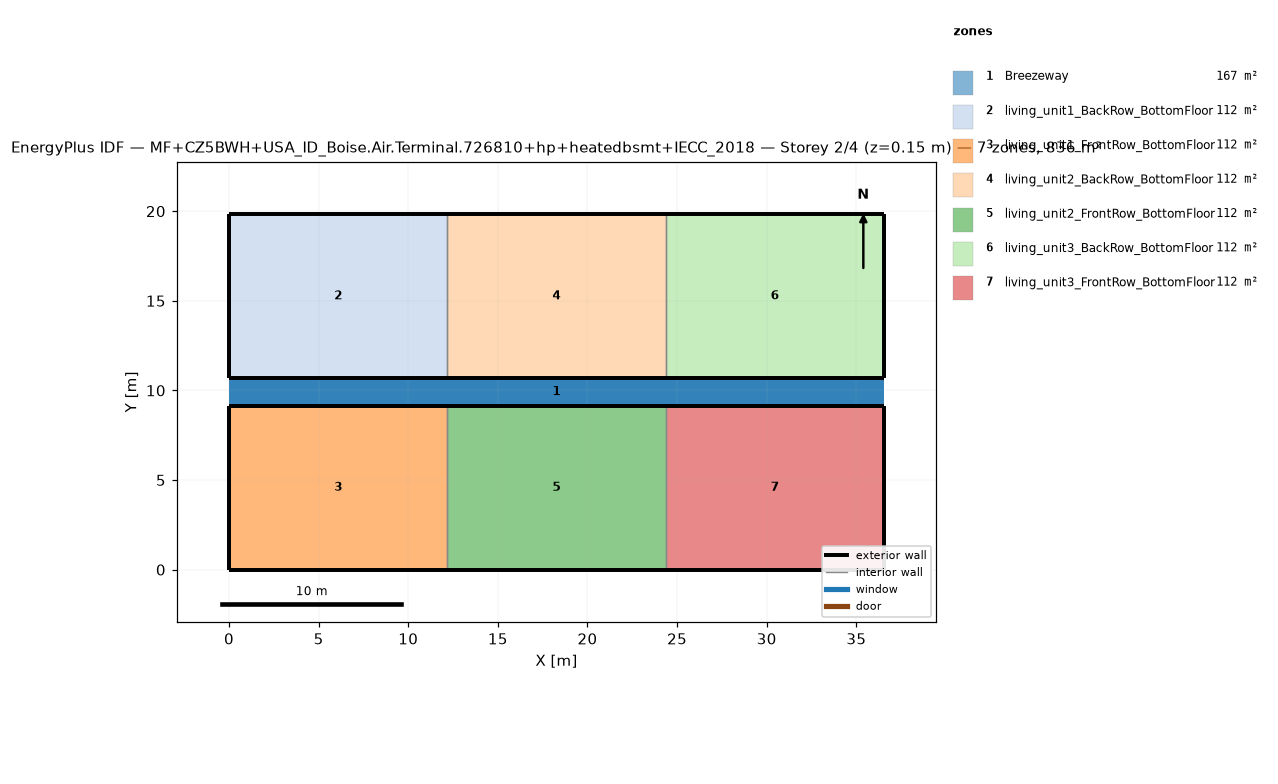
=== STOREY PLAN SPEC (per zone: floor XY polygon, exterior-wall plan segments, windows/doors) ===
zone 1: Breezeway  (167.0 m²)
  floor: (36.54, 9.16) (0.00, 9.16) (0.00, 10.68) (36.54, 10.68)
  floor: (36.54, 9.16) (0.00, 9.16) (0.00, 10.68) (36.54, 10.68)
  floor: (36.54, 9.16) (0.00, 9.16) (0.00, 10.68) (36.54, 10.68)
zone 2: living_unit1_BackRow_BottomFloor  (111.5 m²)
  floor: (12.18, 10.68) (0.00, 10.68) (0.00, 19.84) (12.18, 19.84)
  exterior wall: (0.00, 10.68) – (12.18, 10.68)  [12.2 m]
  exterior wall: (12.18, 19.84) – (0.00, 19.84)  [12.2 m]
  exterior wall: (0.00, 19.84) – (0.00, 10.68)  [9.2 m]
  interior walls: 1
zone 3: living_unit1_FrontRow_BottomFloor  (111.5 m²)
  floor: (12.18, 0.00) (0.00, 0.00) (0.00, 9.16) (12.18, 9.16)
  exterior wall: (0.00, 0.00) – (12.18, 0.00)  [12.2 m]
  exterior wall: (12.18, 9.16) – (0.00, 9.16)  [12.2 m]
  exterior wall: (0.00, 9.16) – (0.00, 0.00)  [9.2 m]
  interior walls: 1
zone 4: living_unit2_BackRow_BottomFloor  (111.5 m²)
  floor: (24.36, 10.68) (12.18, 10.68) (12.18, 19.84) (24.36, 19.84)
  exterior wall: (12.18, 10.68) – (24.36, 10.68)  [12.2 m]
  exterior wall: (24.36, 19.84) – (12.18, 19.84)  [12.2 m]
  interior walls: 2
zone 5: living_unit2_FrontRow_BottomFloor  (111.5 m²)
  floor: (24.36, 0.00) (12.18, 0.00) (12.18, 9.16) (24.36, 9.16)
  exterior wall: (12.18, 0.00) – (24.36, 0.00)  [12.2 m]
  exterior wall: (24.36, 9.16) – (12.18, 9.16)  [12.2 m]
  interior walls: 2
zone 6: living_unit3_BackRow_BottomFloor  (111.5 m²)
  floor: (36.54, 10.68) (24.36, 10.68) (24.36, 19.84) (36.54, 19.84)
  exterior wall: (24.36, 10.68) – (36.54, 10.68)  [12.2 m]
  exterior wall: (36.54, 10.68) – (36.54, 19.84)  [9.2 m]
  exterior wall: (36.54, 19.84) – (24.36, 19.84)  [12.2 m]
  interior walls: 1
zone 7: living_unit3_FrontRow_BottomFloor  (111.5 m²)
  floor: (36.54, 0.00) (24.36, 0.00) (24.36, 9.16) (36.54, 9.16)
  exterior wall: (24.36, 0.00) – (36.54, 0.00)  [12.2 m]
  exterior wall: (36.54, 0.00) – (36.54, 9.16)  [9.2 m]
  exterior wall: (36.54, 9.16) – (24.36, 9.16)  [12.2 m]
  interior walls: 1

=== DERIVED (storey summary) ===
Building: MF+CZ5BWH+USA_ID_Boise.Air.Terminal.726810+hp+heatedbsmt+IECC_2018
Storey: 2 of 4  (floor level z = 0.15 m)
Storey gross floor area: 836.2 m²
Zones on this storey: 7
  - Breezeway: floor 167.0 m²
  - living_unit1_BackRow_BottomFloor: floor 111.5 m²; exterior wall 33.5 m (86.9 m²); WWR 0.0%
  - living_unit1_FrontRow_BottomFloor: floor 111.5 m²; exterior wall 33.5 m (86.9 m²); WWR 0.0%
  - living_unit2_BackRow_BottomFloor: floor 111.5 m²; exterior wall 24.4 m (63.1 m²); WWR 0.0%
  - living_unit2_FrontRow_BottomFloor: floor 111.5 m²; exterior wall 24.4 m (63.1 m²); WWR 0.0%
  - living_unit3_BackRow_BottomFloor: floor 111.5 m²; exterior wall 33.5 m (86.9 m²); WWR 0.0%
  - living_unit3_FrontRow_BottomFloor: floor 111.5 m²; exterior wall 33.5 m (86.9 m²); WWR 0.0%
Zone adjacency (shared interzone walls):
  - living_unit1_BackRow_BottomFloor ↔ living_unit2_BackRow_BottomFloor
  - living_unit1_FrontRow_BottomFloor ↔ living_unit2_FrontRow_BottomFloor
  - living_unit2_BackRow_BottomFloor ↔ living_unit3_BackRow_BottomFloor
  - living_unit2_FrontRow_BottomFloor ↔ living_unit3_FrontRow_BottomFloor